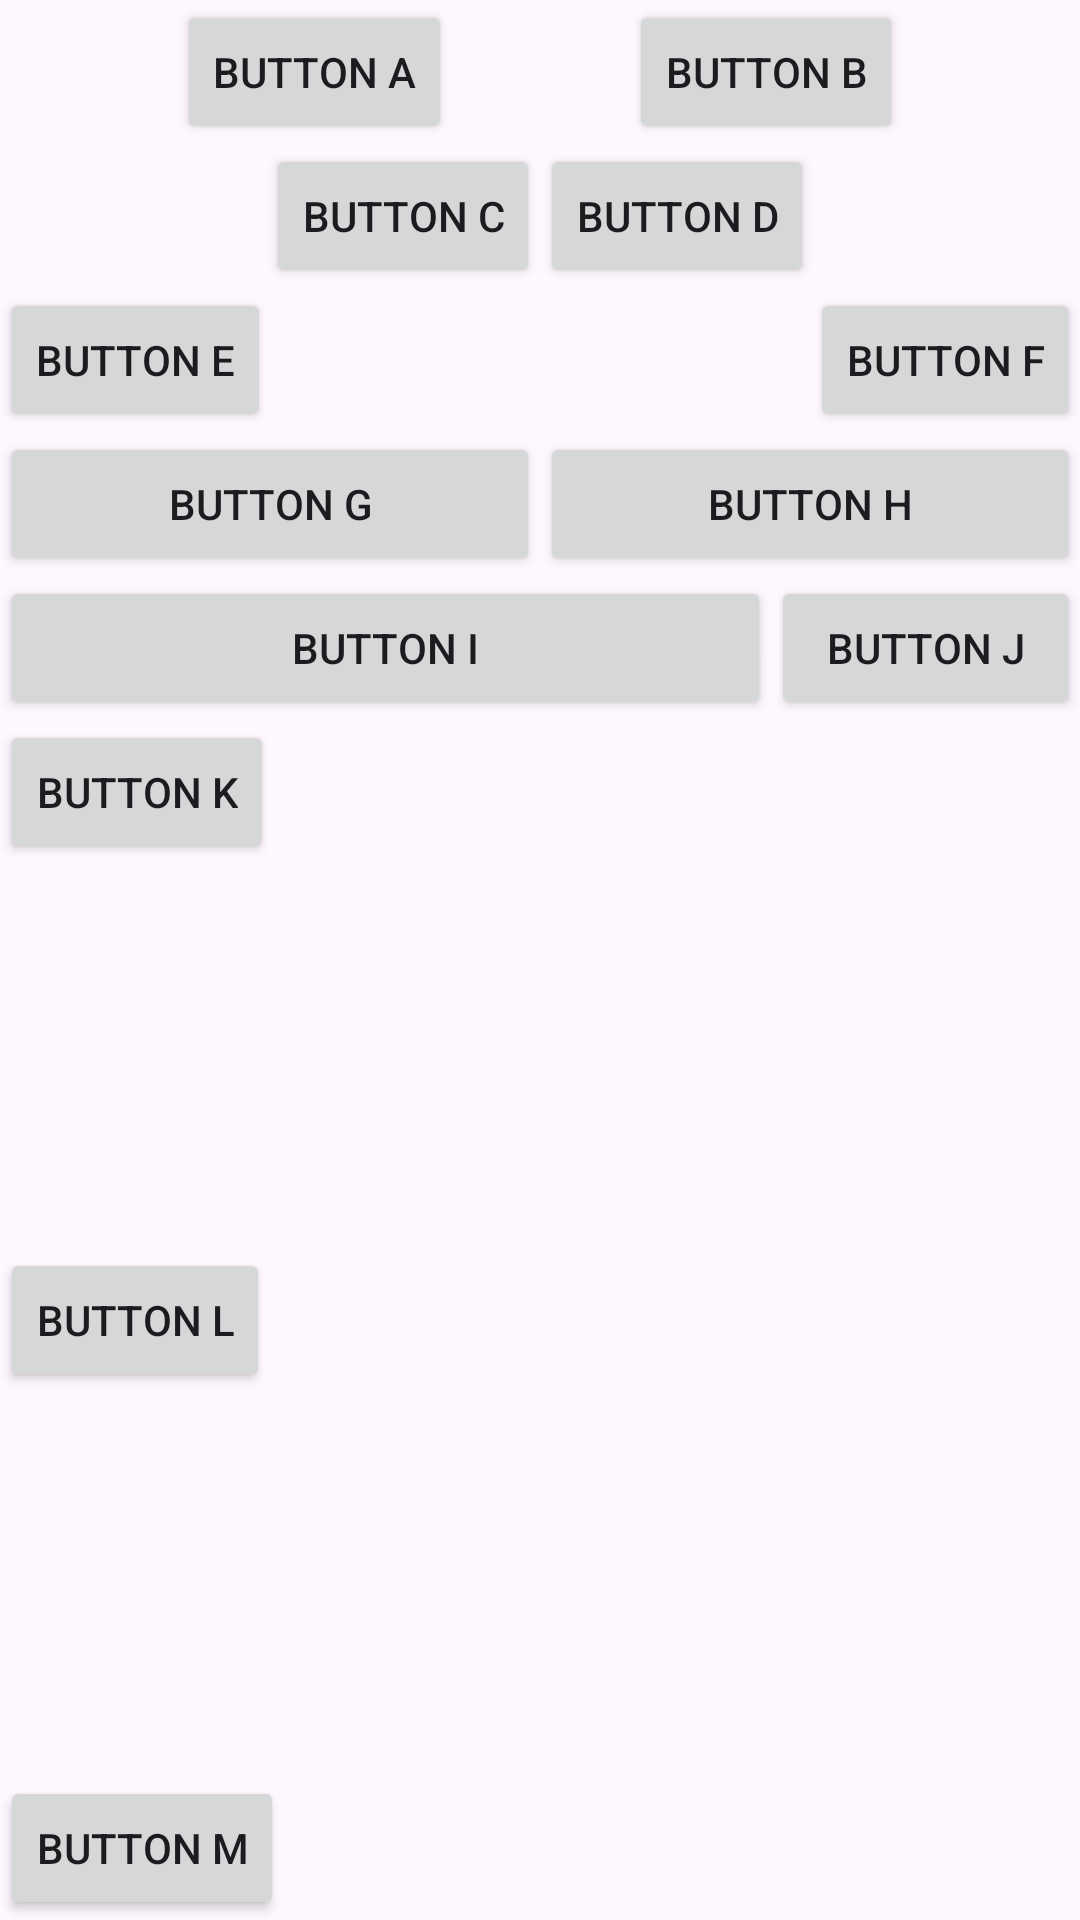

Layout XML and referenced resources for this Android screen:
<!-- AndroidManifest.xml: application theme Theme.CursoConstraintLayout -->
<!-- res/layout/chain.xml -->
<?xml version="1.0" encoding="utf-8"?>
<androidx.constraintlayout.widget.ConstraintLayout xmlns:android="http://schemas.android.com/apk/res/android"
    xmlns:app="http://schemas.android.com/apk/res-auto"
    xmlns:tools="http://schemas.android.com/tools"
    android:id="@+id/main"
    android:layout_width="match_parent"
    android:layout_height="match_parent"
    tools:context=".MainActivity">

    

    
    <Button
        android:id="@+id/button_A"
        android:layout_width="wrap_content"
        android:layout_height="wrap_content"
        android:text="Button A"
        app:layout_constraintEnd_toStartOf="@+id/button_B"
        app:layout_constraintHorizontal_chainStyle="spread"
        app:layout_constraintStart_toStartOf="parent"
        app:layout_constraintTop_toTopOf="parent" />

    <Button
        android:id="@+id/button_B"
        android:layout_width="wrap_content"
        android:layout_height="wrap_content"
        android:text="Button B"
        app:layout_constraintEnd_toEndOf="parent"
        app:layout_constraintHorizontal_chainStyle="spread"
        app:layout_constraintStart_toEndOf="@+id/button_A"
        app:layout_constraintTop_toTopOf="parent" />

    
    <Button
        android:id="@+id/button_C"
        android:layout_width="wrap_content"
        android:layout_height="wrap_content"
        android:text="Button C"
        app:layout_constraintEnd_toStartOf="@+id/button_D"
        app:layout_constraintHorizontal_chainStyle="packed"
        app:layout_constraintStart_toStartOf="parent"
        app:layout_constraintTop_toBottomOf="@+id/button_A" />

    <Button
        android:id="@+id/button_D"
        android:layout_width="wrap_content"
        android:layout_height="wrap_content"
        android:text="Button D"
        app:layout_constraintEnd_toEndOf="parent"
        app:layout_constraintHorizontal_chainStyle="packed"
        app:layout_constraintStart_toEndOf="@+id/button_C"
        app:layout_constraintTop_toBottomOf="@+id/button_B" />

    
    <Button
        android:id="@+id/button_E"
        android:layout_width="wrap_content"
        android:layout_height="wrap_content"
        android:text="Button E"
        app:layout_constraintEnd_toStartOf="@+id/button_F"
        app:layout_constraintHorizontal_chainStyle="spread_inside"
        app:layout_constraintStart_toStartOf="parent"
        app:layout_constraintTop_toBottomOf="@+id/button_C" />

    <Button
        android:id="@+id/button_F"
        android:layout_width="wrap_content"
        android:layout_height="wrap_content"
        android:text="Button F"
        app:layout_constraintEnd_toEndOf="parent"
        app:layout_constraintHorizontal_chainStyle="spread_inside"
        app:layout_constraintStart_toEndOf="@+id/button_E"
        app:layout_constraintTop_toBottomOf="@+id/button_D" />

    
    <Button
        android:id="@+id/button_G"
        android:layout_width="0dp"
        android:layout_height="wrap_content"
        android:text="Button G"
        app:layout_constraintEnd_toStartOf="@+id/button_H"
        app:layout_constraintHorizontal_chainStyle="spread"
        app:layout_constraintStart_toStartOf="parent"
        app:layout_constraintTop_toBottomOf="@+id/button_E" />

    <Button
        android:id="@+id/button_H"
        android:layout_width="0dp"
        android:layout_height="wrap_content"
        android:text="Button H"
        app:layout_constraintEnd_toEndOf="parent"
        app:layout_constraintHorizontal_chainStyle="spread"
        app:layout_constraintStart_toEndOf="@+id/button_G"
        app:layout_constraintTop_toBottomOf="@+id/button_F" />

    
    <Button
        android:id="@+id/button_I"
        android:layout_width="0dp"
        android:layout_height="wrap_content"
        android:text="Button I"
        app:layout_constraintEnd_toStartOf="@+id/button_J"
        app:layout_constraintHorizontal_weight="5"
        app:layout_constraintStart_toStartOf="parent"
        app:layout_constraintTop_toBottomOf="@+id/button_G" />

    <Button
        android:id="@+id/button_J"
        android:layout_width="0dp"
        android:layout_height="wrap_content"
        android:text="Button J"
        app:layout_constraintEnd_toEndOf="parent"
        app:layout_constraintHorizontal_weight="2"
        app:layout_constraintStart_toEndOf="@+id/button_I"
        app:layout_constraintTop_toBottomOf="@+id/button_H" />


    
    <Button
        android:id="@+id/button_K"
        android:layout_width="wrap_content"
        android:layout_height="wrap_content"
        android:text="Button K"
        app:layout_constraintStart_toStartOf="parent"
        app:layout_constraintTop_toBottomOf="@id/button_I"
        app:layout_constraintBottom_toTopOf="@id/button_L"
        app:layout_constraintVertical_chainStyle="spread_inside" />

    <Button
        android:id="@+id/button_L"
        android:layout_width="wrap_content"
        android:layout_height="wrap_content"
        android:text="Button L"
        app:layout_constraintStart_toStartOf="parent"
        app:layout_constraintTop_toBottomOf="@id/button_K"
        app:layout_constraintBottom_toTopOf="@id/button_M" />

    <Button
        android:id="@+id/button_M"
        android:layout_width="wrap_content"
        android:layout_height="wrap_content"
        android:text="Button M"
        app:layout_constraintStart_toStartOf="parent"
        app:layout_constraintTop_toBottomOf="@id/button_L"
        app:layout_constraintBottom_toBottomOf="parent" />


</androidx.constraintlayout.widget.ConstraintLayout>

    
<!-- resources referenced by this layout -->
<resources>
  <style name="Theme.CursoConstraintLayout" parent="Base.Theme.CursoConstraintLayout" />
  <style name="Base.Theme.CursoConstraintLayout" parent="Theme.Material3.DayNight.NoActionBar">
          
          
      </style>
</resources>
